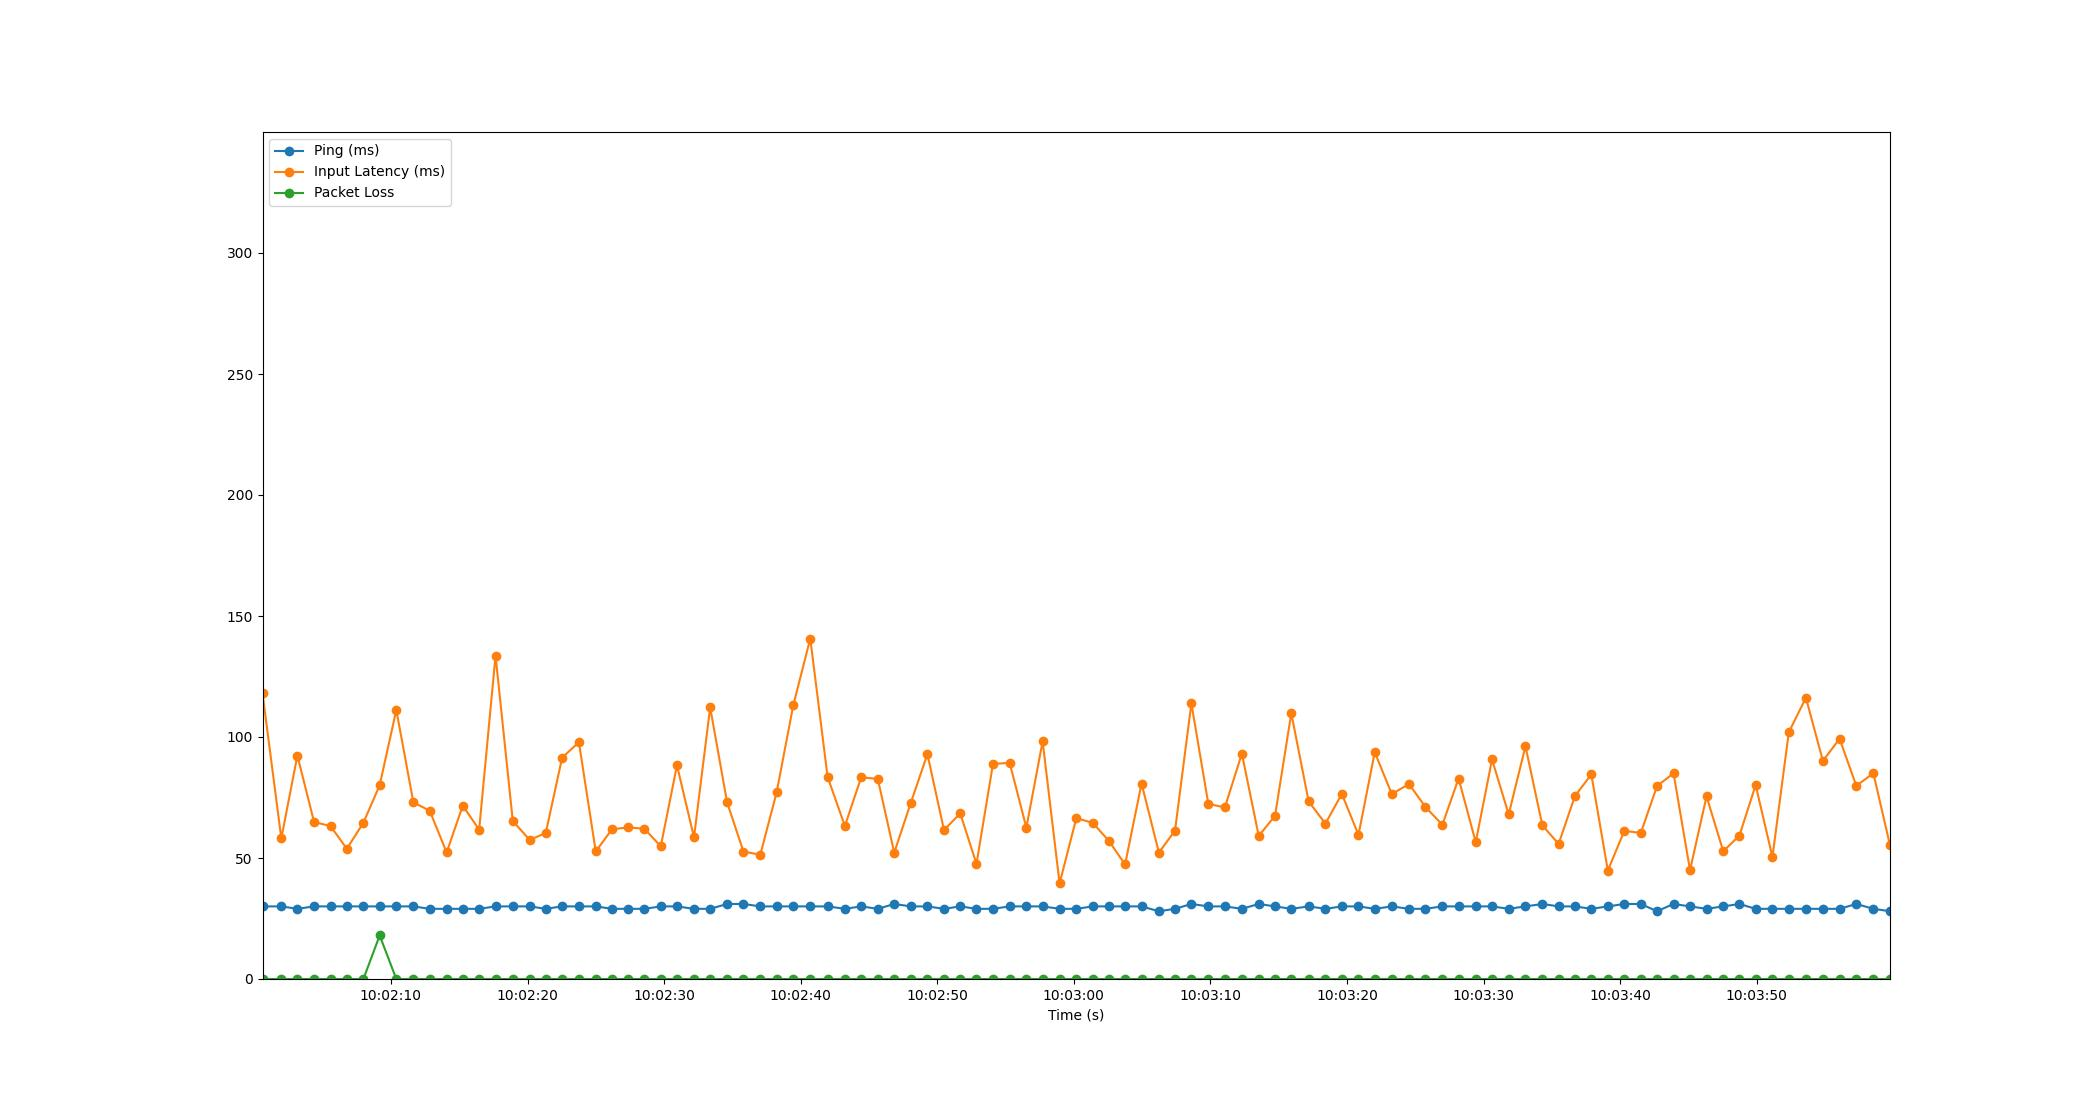

The data file committed next to this chart (first rows):
Time, Timestamp, Ping, Packet Loss, Input Latency
1.9073486328125e-06, 2023-07-10 10:02:00.596563, 30, 0, 118.1
1.377, 2023-07-10 10:02:01.973296, 30, 0, 58.11
2.554, 2023-07-10 10:02:03.150377, 29, 0, 92.32
3.775, 2023-07-10 10:02:04.371735, 30, 0, 64.88
4.979, 2023-07-10 10:02:05.575951, 30, 0, 63.18
6.174, 2023-07-10 10:02:06.770793, 30, 0, 53.82
7.388, 2023-07-10 10:02:07.984290, 30, 0, 64.57
8.58, 2023-07-10 10:02:09.176226, 30, 18, 80.09
9.797, 2023-07-10 10:02:10.393257, 30, 0, 111.2
11.05, 2023-07-10 10:02:11.643522, 30, 0, 72.96
12.24, 2023-07-10 10:02:12.838008, 29, 0, 69.55
13.48, 2023-07-10 10:02:14.078578, 29, 0, 52.29
14.66, 2023-07-10 10:02:15.256226, 29, 0, 71.61
15.86, 2023-07-10 10:02:16.459192, 29, 0, 61.73
17.06, 2023-07-10 10:02:17.659038, 30, 0, 133.7
18.33, 2023-07-10 10:02:18.923040, 30, 0, 65.26
19.56, 2023-07-10 10:02:20.159311, 30, 0, 57.5
20.74, 2023-07-10 10:02:21.334512, 29, 0, 60.29
21.94, 2023-07-10 10:02:22.534940, 30, 0, 91.47
23.17, 2023-07-10 10:02:23.761613, 30, 0, 97.86
24.4, 2023-07-10 10:02:24.995988, 30, 0, 52.7
25.58, 2023-07-10 10:02:26.180230, 29, 0, 61.84
26.77, 2023-07-10 10:02:27.370732, 29, 0, 62.67
27.97, 2023-07-10 10:02:28.564200, 29, 0, 62.06
29.16, 2023-07-10 10:02:29.756215, 30, 0, 54.83
30.35, 2023-07-10 10:02:30.943332, 30, 0, 88.27
31.59, 2023-07-10 10:02:32.189282, 29, 0, 58.53
32.78, 2023-07-10 10:02:33.372248, 29, 0, 112.2
34.02, 2023-07-10 10:02:34.613347, 31, 0, 72.99
35.21, 2023-07-10 10:02:35.808221, 31, 0, 52.66
36.45, 2023-07-10 10:02:37.044235, 30, 0, 51.38
37.64, 2023-07-10 10:02:38.239669, 30, 0, 77.12
38.86, 2023-07-10 10:02:39.454244, 30, 0, 113
40.11, 2023-07-10 10:02:40.702425, 30, 0, 140.7
41.38, 2023-07-10 10:02:41.972276, 30, 0, 83.46
42.64, 2023-07-10 10:02:43.236323, 29, 0, 63.25
43.84, 2023-07-10 10:02:44.431711, 30, 0, 83.35
45.05, 2023-07-10 10:02:45.645861, 29, 0, 82.69
46.25, 2023-07-10 10:02:46.849293, 31, 0, 52.19
47.46, 2023-07-10 10:02:48.056228, 30, 0, 72.69
48.68, 2023-07-10 10:02:49.278791, 30, 0, 92.9
49.9, 2023-07-10 10:02:50.494533, 29, 0, 61.54
51.08, 2023-07-10 10:02:51.680242, 30, 0, 68.43
52.28, 2023-07-10 10:02:52.872229, 29, 0, 47.57
53.48, 2023-07-10 10:02:54.076202, 29, 0, 88.83
54.7, 2023-07-10 10:02:55.300249, 30, 0, 89.34
55.93, 2023-07-10 10:02:56.522806, 30, 0, 62.54
57.12, 2023-07-10 10:02:57.713793, 30, 0, 98.21
58.36, 2023-07-10 10:02:58.956235, 29, 0, 39.49
59.58, 2023-07-10 10:03:00.180293, 29, 0, 66.43
60.78, 2023-07-10 10:03:01.375249, 30, 0, 64.58
61.97, 2023-07-10 10:03:02.564204, 30, 0, 57.08
63.15, 2023-07-10 10:03:03.750869, 30, 0, 47.32
64.36, 2023-07-10 10:03:04.957325, 30, 0, 80.78
65.63, 2023-07-10 10:03:06.227229, 28, 0, 52.24
66.81, 2023-07-10 10:03:07.408215, 29, 0, 61.33
68.01, 2023-07-10 10:03:08.604950, 31, 0, 113.9
69.25, 2023-07-10 10:03:09.847062, 30, 0, 72.36
70.46, 2023-07-10 10:03:11.055881, 30, 0, 70.91
71.71, 2023-07-10 10:03:12.301747, 29, 0, 93.14
... 39 more rows
